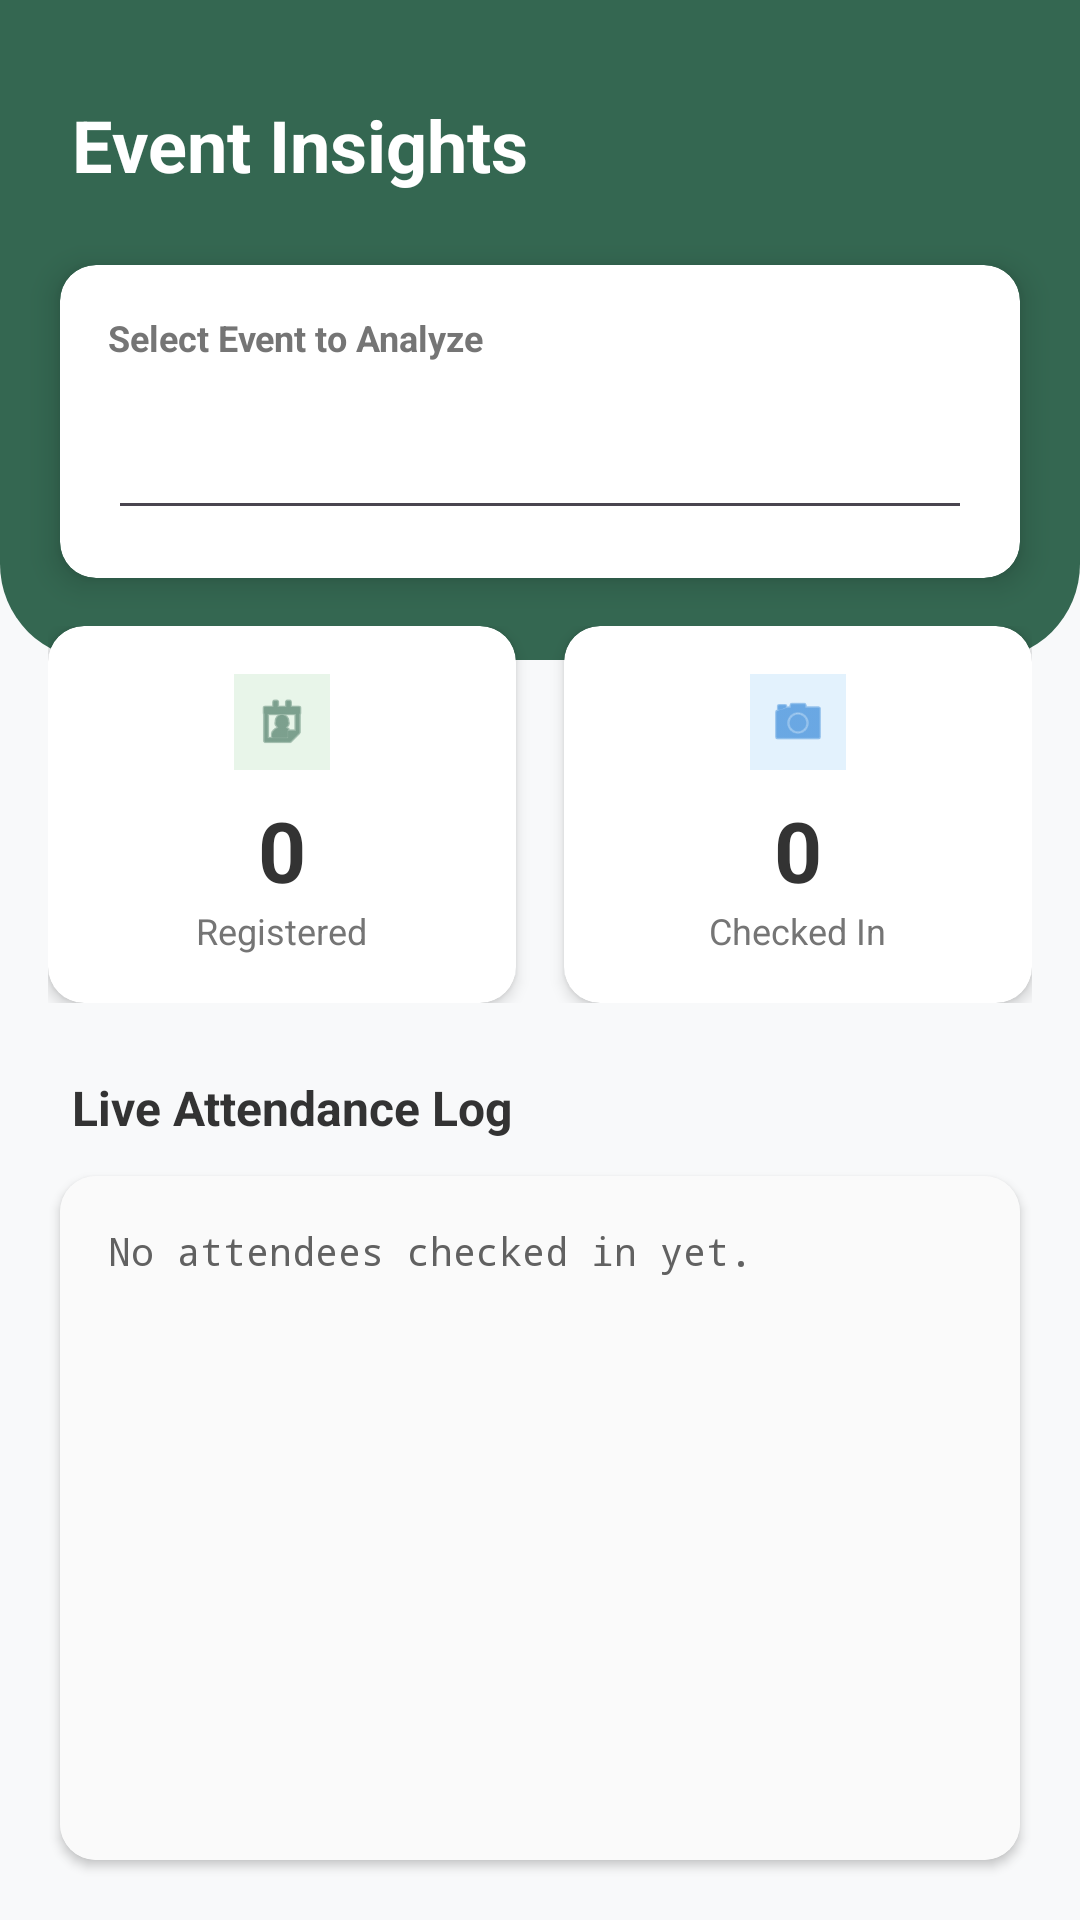

Reconstruct the res/layout file that produces this screen, plus the resources it refers to.
<!-- AndroidManifest.xml: application theme Theme.FinalProjectMP -->
<!-- res/layout/activity_organizer_stats.xml -->
<?xml version="1.0" encoding="utf-8"?>
<androidx.constraintlayout.widget.ConstraintLayout xmlns:android="http://schemas.android.com/apk/res/android"
    xmlns:app="http://schemas.android.com/apk/res-auto"
    android:layout_width="match_parent"
    android:layout_height="match_parent"
    android:background="#F8F9FA">


    <View
        android:id="@+id/headerBg"
        android:layout_width="match_parent"
        android:layout_height="220dp"
        android:background="@drawable/header_background_shape"
        android:backgroundTint="#346751"
        app:layout_constraintTop_toTopOf="parent" />

    <TextView
        android:id="@+id/titleHeader"
        android:layout_width="wrap_content"
        android:layout_height="wrap_content"
        android:text="Event Insights"
        android:textColor="@android:color/white"
        android:textSize="24sp"
        android:textStyle="bold"
        android:layout_marginStart="24dp"
        android:layout_marginTop="32dp"
        app:layout_constraintStart_toStartOf="parent"
        app:layout_constraintTop_toTopOf="parent" />


    <androidx.cardview.widget.CardView
        android:id="@+id/cardSpinner"
        android:layout_width="match_parent"
        android:layout_height="wrap_content"
        android:layout_marginHorizontal="20dp"
        android:layout_marginTop="24dp"
        app:cardCornerRadius="12dp"
        app:cardElevation="6dp"
        app:layout_constraintTop_toBottomOf="@id/titleHeader">

        <LinearLayout
            android:layout_width="match_parent"
            android:layout_height="wrap_content"
            android:orientation="vertical"
            android:padding="16dp">

            <TextView
                android:layout_width="wrap_content"
                android:layout_height="wrap_content"
                android:text="Select Event to Analyze"
                android:textSize="12sp"
                android:textColor="#757575"
                android:textStyle="bold"
                android:layout_marginBottom="8dp"/>

            <Spinner
                android:id="@+id/spinnerStatsEvent"
                android:layout_width="match_parent"
                android:layout_height="48dp"
                android:background="@drawable/abc_edit_text_material"
                android:spinnerMode="dropdown"/>
        </LinearLayout>
    </androidx.cardview.widget.CardView>


    <LinearLayout
        android:id="@+id/layoutStats"
        android:layout_width="match_parent"
        android:layout_height="wrap_content"
        android:orientation="horizontal"
        android:layout_marginHorizontal="16dp"
        android:layout_marginTop="16dp"
        android:baselineAligned="false"
        app:layout_constraintTop_toBottomOf="@id/cardSpinner">


        <androidx.cardview.widget.CardView
            android:layout_width="0dp"
            android:layout_height="wrap_content"
            android:layout_weight="1"
            android:layout_marginEnd="8dp"
            app:cardCornerRadius="12dp"
            app:cardElevation="3dp">

            <LinearLayout
                android:layout_width="match_parent"
                android:layout_height="wrap_content"
                android:orientation="vertical"
                android:padding="16dp"
                android:gravity="center">

                <ImageView
                    android:layout_width="32dp"
                    android:layout_height="32dp"
                    android:src="@android:drawable/ic_menu_my_calendar"
                    app:tint="#346751"
                    android:background="#E8F5E9"
                    android:padding="6dp"/>

                <TextView
                    android:id="@+id/textStatsRsvpCount"
                    android:layout_width="wrap_content"
                    android:layout_height="wrap_content"
                    android:text="0"
                    android:textSize="28sp"
                    android:textStyle="bold"
                    android:textColor="#333333"
                    android:layout_marginTop="8dp"/>

                <TextView
                    android:layout_width="wrap_content"
                    android:layout_height="wrap_content"
                    android:text="Registered"
                    android:textSize="12sp"
                    android:textColor="#757575"/>
            </LinearLayout>
        </androidx.cardview.widget.CardView>


        <androidx.cardview.widget.CardView
            android:layout_width="0dp"
            android:layout_height="wrap_content"
            android:layout_weight="1"
            android:layout_marginStart="8dp"
            app:cardCornerRadius="12dp"
            app:cardElevation="3dp">

            <LinearLayout
                android:layout_width="match_parent"
                android:layout_height="wrap_content"
                android:orientation="vertical"
                android:padding="16dp"
                android:gravity="center">

                <ImageView
                    android:layout_width="32dp"
                    android:layout_height="32dp"
                    android:src="@android:drawable/ic_menu_camera"
                    app:tint="#1976D2"
                    android:background="#E3F2FD"
                    android:padding="6dp"/>

                <TextView
                    android:id="@+id/textStatsCheckedInCount"
                    android:layout_width="wrap_content"
                    android:layout_height="wrap_content"
                    android:text="0"
                    android:textSize="28sp"
                    android:textStyle="bold"
                    android:textColor="#333333"
                    android:layout_marginTop="8dp"/>

                <TextView
                    android:layout_width="wrap_content"
                    android:layout_height="wrap_content"
                    android:text="Checked In"
                    android:textSize="12sp"
                    android:textColor="#757575"/>
            </LinearLayout>
        </androidx.cardview.widget.CardView>
    </LinearLayout>


    <TextView
        android:id="@+id/labelList"
        android:layout_width="wrap_content"
        android:layout_height="wrap_content"
        android:text="Live Attendance Log"
        android:textSize="16sp"
        android:textStyle="bold"
        android:textColor="#333333"
        android:layout_marginStart="24dp"
        android:layout_marginTop="24dp"
        app:layout_constraintStart_toStartOf="parent"
        app:layout_constraintTop_toBottomOf="@id/layoutStats"/>

    <androidx.cardview.widget.CardView
        android:layout_width="match_parent"
        android:layout_height="0dp"
        android:layout_marginHorizontal="20dp"
        android:layout_marginTop="12dp"
        android:layout_marginBottom="20dp"
        app:cardCornerRadius="12dp"
        app:cardElevation="2dp"
        app:cardBackgroundColor="@android:color/white"
        app:layout_constraintTop_toBottomOf="@id/labelList"
        app:layout_constraintBottom_toBottomOf="parent">

        <ScrollView
            android:layout_width="match_parent"
            android:layout_height="match_parent"
            android:padding="16dp"
            android:background="#FAFAFA">

            <TextView
                android:id="@+id/textStatsList"
                android:layout_width="match_parent"
                android:layout_height="wrap_content"
                android:text="No attendees checked in yet."
                android:lineSpacingExtra="6dp"
                android:fontFamily="monospace"
                android:textSize="13sp"
                android:textColor="#616161"/>
        </ScrollView>

    </androidx.cardview.widget.CardView>

</androidx.constraintlayout.widget.ConstraintLayout>
<!-- resources referenced by this layout -->
<resources>
  <!-- drawable header_background_shape (drawable) -->
  <?xml version="1.0" encoding="utf-8"?>
  <shape xmlns:android="http://schemas.android.com/apk/res/android"
      android:shape="rectangle">
      <solid android:color="#346751" />
  
      <corners
          android:bottomLeftRadius="32dp"
          android:bottomRightRadius="32dp" />
  </shape>
  <style name="Theme.FinalProjectMP" parent="Base.Theme.FinalProjectMP" />
  <style name="Base.Theme.FinalProjectMP" parent="Theme.Material3.DayNight.NoActionBar">
          
          
      </style>
</resources>
